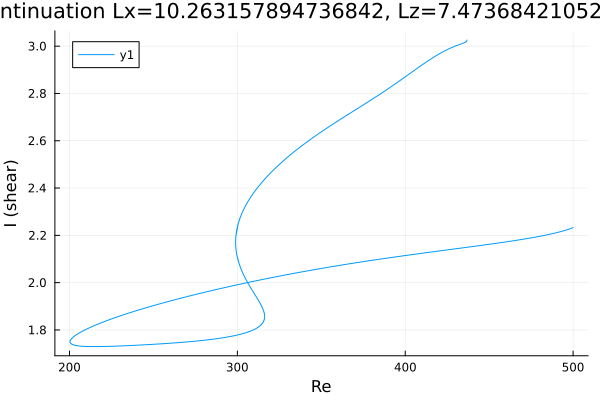

Source data for this figure (header and first rows):
Re, shear
500.0, 2.233
500, 2.233
498.6, 2.229
497.2, 2.225
495.8, 2.222
494.3, 2.219
492.9, 2.216
491.5, 2.214
490.1, 2.211
488.7, 2.209
487.3, 2.206
485.9, 2.204
484.4, 2.202
483, 2.2
481.6, 2.198
480.2, 2.196
478.8, 2.194
477.4, 2.192
476, 2.19
474.5, 2.189
473.1, 2.187
471.7, 2.185
470.3, 2.184
468.9, 2.182
467.5, 2.18
466.1, 2.179
464.6, 2.177
463.2, 2.176
461.8, 2.174
460.4, 2.173
459, 2.171
457.6, 2.17
456.2, 2.168
454.7, 2.167
453.3, 2.165
451.9, 2.164
450.5, 2.163
449.1, 2.161
447.7, 2.16
446.3, 2.159
444.8, 2.157
443.4, 2.156
442, 2.154
440.6, 2.153
439.2, 2.152
437.8, 2.15
436.4, 2.149
434.9, 2.148
433.5, 2.146
432.1, 2.145
430.7, 2.144
429.3, 2.142
427.9, 2.141
426.5, 2.14
425, 2.138
423.6, 2.137
422.2, 2.136
420.8, 2.135
419.4, 2.133
418, 2.132
... 1,090 more rows
